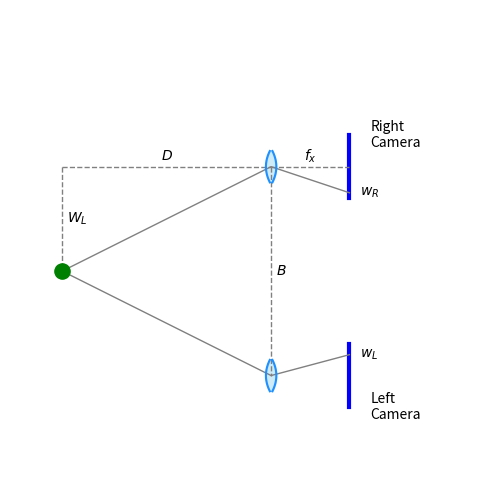

Write Python code to recreate this figure.
import numpy
import matplotlib.pyplot as plt


def draw_lens( lens_x, lens_height, lens_y0=0 ):
    lens_y = numpy.linspace( -lens_height/2, +lens_height/2, 200 )
    lens_thickness = 0.1

    # Left and right outer curvature vectors
    x_lens_left = lens_x - lens_thickness * (1 - 3*(lens_y / lens_height)**2)
    x_lens_right = lens_x + lens_thickness * (1 - 3*(lens_y / lens_height)**2)

    # Fill and outline the curved physical glass element
    ax.fill_betweenx(lens_y0+lens_y, x_lens_left, x_lens_right, color='skyblue', alpha=0.4, zorder=2)
    ax.plot(x_lens_left, lens_y0+lens_y, color='dodgerblue', lw=1.5, zorder=3)
    ax.plot(x_lens_right, lens_y0+lens_y, color='dodgerblue', lw=1.5, zorder=3)


def draw_camera( lens_x, sensor_x, aperture_radius ):

    draw_lens( lens_x, 2*aperture_radius )

    # Lens and Sensor
    ax.axhline(0, color='gray', linestyle=':', linewidth=1) # Optical Axis
    ax.plot([lens_x, lens_x], [-2, 2], 'b-', lw=2, label='Lens Plane') # Lens
    ax.plot([sensor_x, sensor_x], [-1.5,1.5], 'b-', lw=3, label='Sensor Plane') # Sensor
    ax.text(sensor_x, 2.2, "Sensor Plane", color='black', ha='center', fontweight='bold')

    # Aperture Blades
    ax.plot([lens_x, lens_x], [aperture_radius, 2], 'k-', lw=6)
    ax.plot([lens_x, lens_x], [-2, -aperture_radius], 'k-', lw=6)
    ax.text(lens_x, 2.2, "Lens Plane", color='black', ha='center', fontweight='bold')


def draw_object( obj_x, obj_y, focal_x, focal_y, c ):
    if c == "lightgreen": textcol = "green"
    elif c == "cyan": textcol = "darkcyan"
    ax.scatter( [obj_x], [obj_y], color=textcol, s=120, zorder=5 )
    ax.text(obj_x, obj_y + 0.3, "Light-reflecting\nsurface", color=textcol, ha='center', fontweight='bold')

    ax.plot( [obj_x, 0], [obj_y,aperture_radius], color=c, alpha=0.5, lw=1.5, linestyle="--" )
    ax.plot( [obj_x, 0], [obj_y,-aperture_radius], color=c, alpha=0.5, lw=1.5, linestyle="--" )

    slope_top_trace = (focal_y-aperture_radius)/focal_x
    slope_bot_trace = (focal_y+aperture_radius)/focal_x
    y_top = slope_top_trace*sensor_x+aperture_radius
    y_bot = slope_bot_trace*sensor_x-aperture_radius
    if focal_x >= sensor_x:
        ax.plot( [0, focal_x], [aperture_radius,focal_y], color=c, alpha=0.5, lw=1.5, linestyle="--" )
        ax.plot( [0, focal_x], [-aperture_radius,focal_y], color=c, alpha=0.5, lw=1.5, linestyle="--" ) 
        # Mark the print on the sensor
        ax.plot( [sensor_x-0.01,sensor_x-0.01], [y_top,y_bot], color="red" )
    else:
        # Find where the lines cross
        #cross_x = 2*aperture_radius * slope_bot_trace / slope_top_trace
        ax.plot( [0, sensor_x], [aperture_radius,y_top], color=c, alpha=0.5, lw=1.5, linestyle="--" ) 
        ax.plot( [0, sensor_x], [-aperture_radius,y_bot], color=c, alpha=0.5, lw=1.5, linestyle="--" ) 
        ax.plot( [sensor_x-0.01,sensor_x-0.01], [y_top,y_bot], color="red" )


lens_x = 0
sensor_x = 3
aperture_radius = 0.6


def make_schema0():
    draw_camera( lens_x, sensor_x, aperture_radius )
    draw_object( -4, 0.5, sensor_x-0.5,-0.3, 'lightgreen' )
    draw_object( -3,-0.5, sensor_x+0.3, 1.1, 'cyan' )

    plt.tight_layout()
    plt.savefig('lens_camera.png', dpi=300, bbox_inches='tight')
    plt.close()


def make_schema1():
    draw_lens( lens_x, 2*aperture_radius )
    ax.axhline(0, color='gray', linestyle=':', linewidth=1) # Optical Axis
    ax.plot([sensor_x, sensor_x], [-1.5,1.5], 'b-', lw=3, label='Sensor Plane') 

    ax.plot( [0, sensor_x], [0.8,0.8], color="grey", linestyle="--", lw=1 )
    plt.plot( 0, 0.8, marker="<", markersize=3, color="grey" )
    plt.plot( sensor_x-0.01, 0.8, marker=">", markersize=3, color="grey" )
    ax.text( sensor_x/2, 0.9, "focal length f", color='grey', ha='center' )
    
    ax.plot( [sensor_x+0.2, sensor_x+0.2], [-1.5,1.5], color="grey", linestyle="--", lw=1 )
    plt.plot( sensor_x+0.2, 1.5, marker="^", markersize=3, color="grey" )
    plt.plot( sensor_x+0.2,-1.5, marker="v", markersize=3, color="grey" )
    ax.text( sensor_x+0.3,  0, "sensor dimension d", color='grey', ha='left', va="center", rotation=90 )
    
    plt.tight_layout()
    plt.savefig('camera_intrinsics.png', dpi=300, bbox_inches='tight')
    plt.close()


def make_schema2():

    cameraL_y = -1
    cameraR_y =  1
    lens_x = 0
    draw_lens( lens_x, 0.3, cameraR_y )
    draw_lens( lens_x, 0.3, cameraL_y )

    sensor_x = 1.5
    sensor_d = 0.6
    ax.plot([sensor_x, sensor_x], [cameraR_y-sensor_d/2,cameraR_y+sensor_d/2], 'b-', lw=3, label='Righr Sensor') 
    ax.plot([sensor_x, sensor_x], [cameraL_y-sensor_d/2,cameraL_y+sensor_d/2], 'b-', lw=3, label='Left Sensor') 

    ax.text(sensor_x + 0.4, cameraR_y+0.3, "Right\nCamera", color='black', ha='left', va='center' )
    ax.text(sensor_x + 0.4, cameraL_y-0.3, "Left\nCamera", color='black', ha='left', va='center' )

    # ray traces
    obj_x, obj_y = -4, 0
    ax.scatter( [obj_x], [obj_y], color="green", s=120, zorder=5 )
    plt.plot( [obj_x,0,sensor_x], [0, 1,cameraR_y-0.25], color="grey", lw=1 )
    plt.plot( [obj_x,0,sensor_x], [0,-1,cameraL_y+0.2], color="grey", lw=1 )

    ax.text(sensor_x + 0.2, cameraR_y-0.251, r"$w_R$", color='black', ha='left', va='center' )
    ax.text(sensor_x + 0.2, cameraL_y+0.2, r"$w_L$", color='black', ha='left', va='center' )

    # Focal length
    ax.plot( [lens_x,sensor_x], [cameraR_y,cameraR_y], color="grey", linestyle="--", lw=1 )
    #plt.plot( lens_x,  cameraR_y, marker="<", markersize=3, color="grey" )
    #plt.plot( sensor_x,cameraR_y, marker=">", markersize=3, color="grey" )
    ax.text( (lens_x+sensor_x)/2, cameraR_y+0.1, r"$f_x$", color='black', ha='center', va='center' )

    # Depth
    ax.plot( [obj_x,0], [cameraR_y,cameraR_y], color="grey", linestyle="--", lw=1 )
    #plt.plot( obj_x, cameraR_y, marker="<", markersize=3, color="grey" )
    #plt.plot( 0,     cameraR_y, marker=">", markersize=3, color="grey" )
    ax.text( obj_x/2, cameraR_y+0.1, r"$D$", color='black', ha='center', va='center' )
    
    # Width
    ax.plot( [obj_x,obj_x], [cameraR_y,0], color="grey", linestyle="--", lw=1 )
    #plt.plot( obj_x,cameraR_y, marker="^", markersize=3, color="grey" )
    #plt.plot( obj_x,0        , marker="v", markersize=3, color="grey" )
    ax.text( obj_x+0.1, cameraR_y/2, r"$W_L$", color='black', ha='left', va='center' )
    
    # Baseline
    ax.plot( [lens_x,lens_x], [cameraR_y,cameraL_y], color="grey", linestyle="--", lw=1 )
    #plt.plot( lens_x,cameraR_y, marker="^", markersize=3, color="grey" )
    #plt.plot( lens_x,cameraL_y, marker="v", markersize=3, color="grey" )
    ax.text( lens_x+0.1,0, r"$B$", color='black', ha='left', va='center' )


    plt.tight_layout()
    plt.savefig('stereo.png', dpi=300, bbox_inches='tight')
    plt.close()



fig, ax = plt.subplots(figsize=(11, 6))
ax.set_xlim(-5, 4)
ax.set_ylim(-2, 2.5)
ax.axis('off')
#make_schema0()

fig, ax = plt.subplots(figsize=(5, 5))
ax.set_xlim(-5, 4)
ax.set_ylim(-2, 2.5)
ax.axis('off')
#make_schema1()

fig, ax = plt.subplots(figsize=(5, 5))
ax.set_xlim(-5, 4)
ax.set_ylim(-2, 2.5)
ax.axis('off')
make_schema2()
